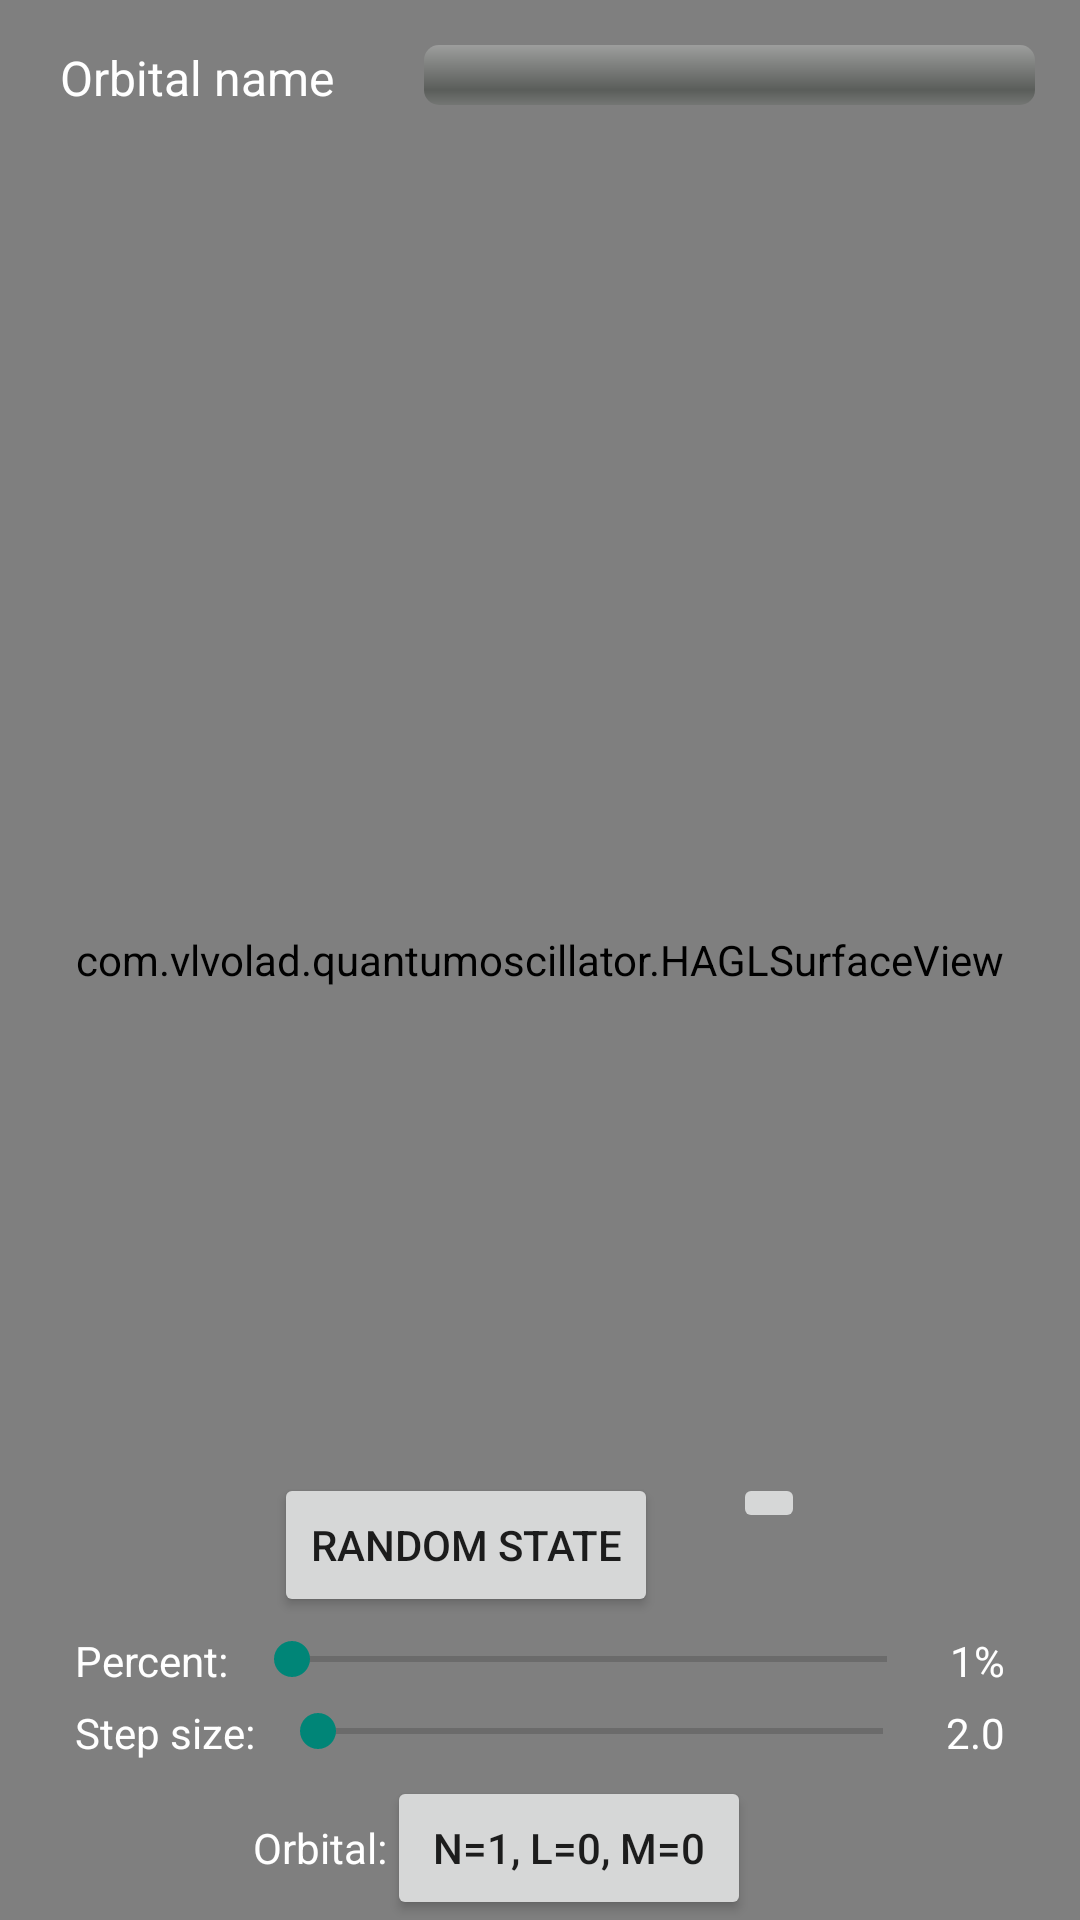

This screen was rendered from an Android layout file. Write that file and the resources it references.
<!-- AndroidManifest.xml: application theme AppTheme -->
<!-- res/layout/hydrogenatom_gl.xml -->
<?xml version="1.0" encoding="utf-8"?>
<FrameLayout
    xmlns:android="http://schemas.android.com/apk/res/android"
    android:layout_width="match_parent"
    android:layout_height="match_parent">
    <com.vlvolad.quantumoscillator.HAGLSurfaceView
        android:id="@+id/gl_surface_view"
        android:layout_width="match_parent"
        android:layout_height="match_parent" />

    <LinearLayout
        android:layout_width="fill_parent"
        android:layout_height="wrap_content"
        android:layout_gravity="top|left"
        android:layout_marginLeft="15dp"
        android:layout_marginTop="15dp"
        android:orientation="horizontal">

        <TextView
            android:id="@+id/orbital_name"
            android:text="Orbital name"
            android:layout_width="wrap_content"
            android:layout_height="wrap_content"
            android:textSize="16dp"
            android:textColor="#FFFFFF"
            android:layout_marginLeft="5dp"
            android:layout_marginRight="5dp"/>
        <ProgressBar
            android:id="@+id/progress"
            android:layout_width="wrap_content"
            android:layout_height="wrap_content"
            android:layout_marginLeft="25dp"
            android:layout_weight="1"
            style="@android:style/Widget.ProgressBar.Horizontal"
            android:layout_marginRight="15dp" />
    </LinearLayout>

    <LinearLayout
        android:layout_width="match_parent"
        android:layout_height="wrap_content"
        android:layout_gravity="bottom|center_horizontal"
        android:orientation="vertical"
        android:layout_marginLeft="25dp"
        android:layout_marginRight="25dp" >
        <LinearLayout
            android:layout_width="wrap_content"
            android:layout_height="wrap_content"
            android:layout_gravity="bottom|center_horizontal"
            android:orientation="horizontal">
            <Button
                android:id="@+id/button_random"
                android:layout_width="wrap_content"
                android:layout_height="wrap_content"
                android:layout_gravity="center_horizontal"
                android:text="@string/random_orbital"
                android:layout_marginRight="25dp"/>
            <ImageButton
                android:id="@+id/button_regenerate"
                android:layout_width="wrap_content"
                android:layout_height="wrap_content"
                android:layout_gravity="center_horizontal"
                android:text=""
                android:src="@drawable/ic_action_replay"
                android:onClick="regenerate"/>
        </LinearLayout>
        <LinearLayout
            android:layout_width="match_parent"
            android:layout_height="wrap_content"
            android:layout_gravity="bottom|center_horizontal"
            android:orientation="horizontal"
            android:layout_marginTop="5dp" >
            <TextView
                android:id="@+id/textViewPercentName"
                android:layout_width="wrap_content"
                android:layout_height="wrap_content"
                android:layout_gravity="center_vertical"
                android:textColor="#FFFFFF"
                android:text="@string/percent" />

            <SeekBar
                android:id="@+id/seekBarPercent"
                android:layout_width="wrap_content"
                android:layout_height="wrap_content"
                android:layout_weight="1"
                android:max="98"
                android:layout_marginLeft="5dp" />

            <TextView
                android:id="@+id/textViewPercent"
                android:layout_width="wrap_content"
                android:layout_height="wrap_content"
                android:layout_gravity="center_vertical"
                android:textColor="#FFFFFF"
                android:text="1%"
                android:layout_marginLeft="5dp" />
        </LinearLayout>
        <LinearLayout
            android:layout_width="match_parent"
            android:layout_height="wrap_content"
            android:layout_gravity="bottom|center_horizontal"
            android:orientation="horizontal"
            android:layout_marginTop="5dp" >
            <TextView
                android:id="@+id/textViewStepSizeName"
                android:layout_width="wrap_content"
                android:layout_height="wrap_content"
                android:layout_gravity="center_vertical"
                android:textColor="#FFFFFF"
                android:text="@string/stepsize" />

            <SeekBar
                android:id="@+id/seekBarStepSize"
                android:layout_width="wrap_content"
                android:layout_height="wrap_content"
                android:layout_weight="1"
                android:max="100"
                android:layout_marginLeft="5dp" />

            <TextView
                android:id="@+id/textViewStepSize"
                android:layout_width="wrap_content"
                android:layout_height="wrap_content"
                android:layout_gravity="center_vertical"
                android:textColor="#FFFFFF"
                android:text="2.0"
                android:layout_marginLeft="5dp" />
        </LinearLayout>

        <LinearLayout
            android:layout_width="wrap_content"
            android:layout_height="wrap_content"
            android:layout_gravity="bottom|center_horizontal"
            android:orientation="horizontal"
            android:layout_marginTop="5dp" >

            <TextView
                android:layout_width="wrap_content"
                android:layout_height="wrap_content"
                android:layout_gravity="center_vertical"
                android:textColor="#FFFFFF"
                android:text="@string/orbital"
                android:layout_marginRight="0dp"/>

            <Button
                android:id="@+id/button_orbital"
                android:layout_width="wrap_content"
                android:layout_height="wrap_content"
                android:layout_gravity="center_horizontal"
                android:text=" n=1, l=0, m=0 "
                android:layout_marginRight="25dp"/>

            

        </LinearLayout>
    </LinearLayout>
</FrameLayout>
<!-- resources referenced by this layout -->
<resources>
  <string name="orbital">Orbital:</string>
  <string name="percent">Percent:</string>
  <string name="random_orbital">Random state</string>
  <string name="stepsize">Step size:</string>
  <style name="AppTheme" parent="Theme.AppCompat.Light.DarkActionBar">
          
      </style>
</resources>
